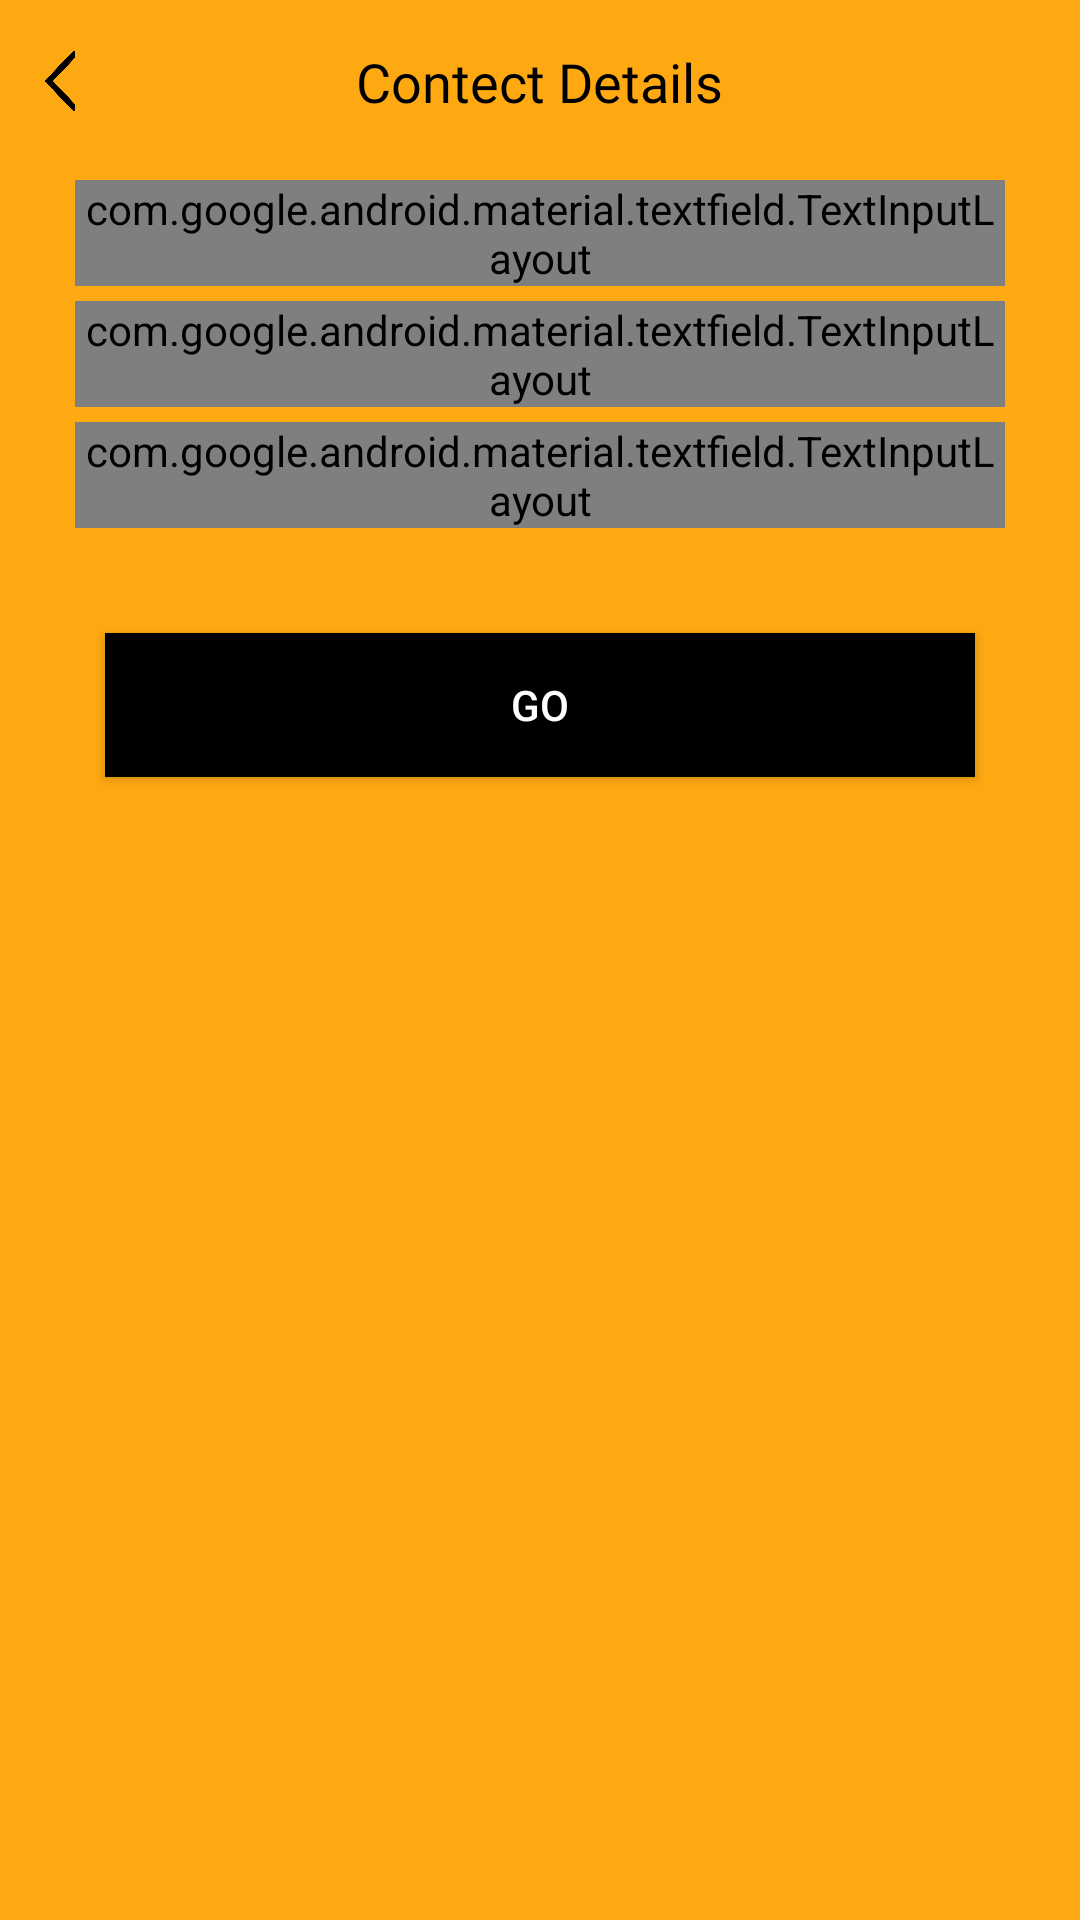

Here is an Android app screen rendered from its layout file. Give the layout XML and the strings, colors and styles it references.
<!-- AndroidManifest.xml: application theme AppTheme -->
<!-- res/layout/activity_contect_detail.xml -->
<?xml version="1.0" encoding="utf-8"?>
<RelativeLayout xmlns:android="http://schemas.android.com/apk/res/android"
    xmlns:app="http://schemas.android.com/apk/res-auto"
    xmlns:tools="http://schemas.android.com/tools"
    android:layout_width="match_parent"
    android:layout_height="match_parent"
    android:background="@color/appcolor"
    android:orientation="vertical"
    tools:context=".SettingActivity.NewbusinessStart.ContectDetail">


    <ImageView
        android:id="@+id/back"
        android:layout_width="20dp"
        android:layout_height="20dp"
        android:layout_alignParentStart="true"
        android:layout_alignParentTop="true"
        android:layout_centerInParent="true"
        android:layout_marginLeft="10dp"
        android:layout_marginTop="17dp"
        android:src="@drawable/left" />

    <TextView
        android:id="@+id/names"
        android:layout_width="wrap_content"
        android:layout_height="wrap_content"
        android:layout_alignParentTop="true"
        android:layout_centerInParent="true"
        android:layout_marginTop="15dp"
        android:fontFamily="@font/antic"
        android:text="Contect Details"
        android:textColor="@color/black"
        android:textSize="18dp"
        android:transitionName="contecta" />


    <LinearLayout
        android:layout_width="match_parent"
        android:layout_height="wrap_content"
        android:layout_marginLeft="15dp"
        android:layout_marginTop="50dp"
        android:layout_marginRight="15dp"
        android:layout_marginBottom="15dp"
        android:background="@drawable/logobox"
        android:orientation="vertical"
        android:visibility="visible">


        <LinearLayout
            android:layout_width="match_parent"
            android:layout_height="wrap_content"
            android:layout_margin="10dp"
            android:orientation="vertical">


            <com.google.android.material.textfield.TextInputLayout
                android:id="@+id/email"
                style="@style/Widget.MaterialComponents.TextInputLayout.OutlinedBox"
                android:layout_width="match_parent"
                android:layout_height="wrap_content"
                android:hint="Email">

                <com.google.android.material.textfield.TextInputEditText
                    android:layout_width="match_parent"
                    android:layout_height="wrap_content"
                    android:fontFamily="@font/antic" />

            </com.google.android.material.textfield.TextInputLayout>

            <com.google.android.material.textfield.TextInputLayout
                android:id="@+id/whatsapp"
                style="@style/Widget.MaterialComponents.TextInputLayout.OutlinedBox"
                android:layout_width="match_parent"
                android:layout_height="wrap_content"
                android:layout_marginTop="05dp"
                android:hint="Whatsapp Number*">

                <com.google.android.material.textfield.TextInputEditText
                    android:layout_width="match_parent"
                    android:layout_height="wrap_content"
                    android:fontFamily="@font/antic"
                    android:inputType="number"
                    android:maxLength="10" />

            </com.google.android.material.textfield.TextInputLayout>

            <com.google.android.material.textfield.TextInputLayout
                android:id="@+id/shopphone"
                style="@style/Widget.MaterialComponents.TextInputLayout.OutlinedBox"
                android:layout_width="match_parent"
                android:layout_height="wrap_content"
                android:layout_marginTop="05dp"
                android:layout_marginBottom="05dp"
                android:hint="Shop Phone Number*">

                <com.google.android.material.textfield.TextInputEditText
                    android:layout_width="match_parent"
                    android:layout_height="wrap_content"
                    android:fontFamily="@font/antic"
                    android:inputType="number"
                    android:maxLength="10" />

            </com.google.android.material.textfield.TextInputLayout>


        </LinearLayout>

        <Button
            android:id="@+id/go"
            android:layout_width="match_parent"
            android:layout_height="wrap_content"
            android:layout_alignParentBottom="true"
            android:background="@color/black"
            android:layout_margin="20dp"
            android:text="go"
            android:textColor="@color/white"
            android:transitionName="go" />

    </LinearLayout>


</RelativeLayout>
<!-- resources referenced by this layout -->
<resources>
  <color name="appcolor">#FFA912</color>
  <color name="black">#000</color>
  <color name="white">#FFF</color>
  <!-- drawable left: png bitmap (drawable, 4845 bytes) -->
  <style name="AppTheme" parent="Theme.AppCompat.Light.DarkActionBar">
          
          <item name="windowNoTitle">true</item>
          <item name="windowActionBar">false</item>
          <item name="colorPrimary">@color/appcolor</item>
          <item name="colorPrimaryDark">@color/colorPrimaryDark</item>
          <item name="colorAccent">@color/colorAccent</item>
      </style>
  <color name="colorPrimaryDark">#3700B3</color>
  <color name="colorAccent">#000000</color>
</resources>
